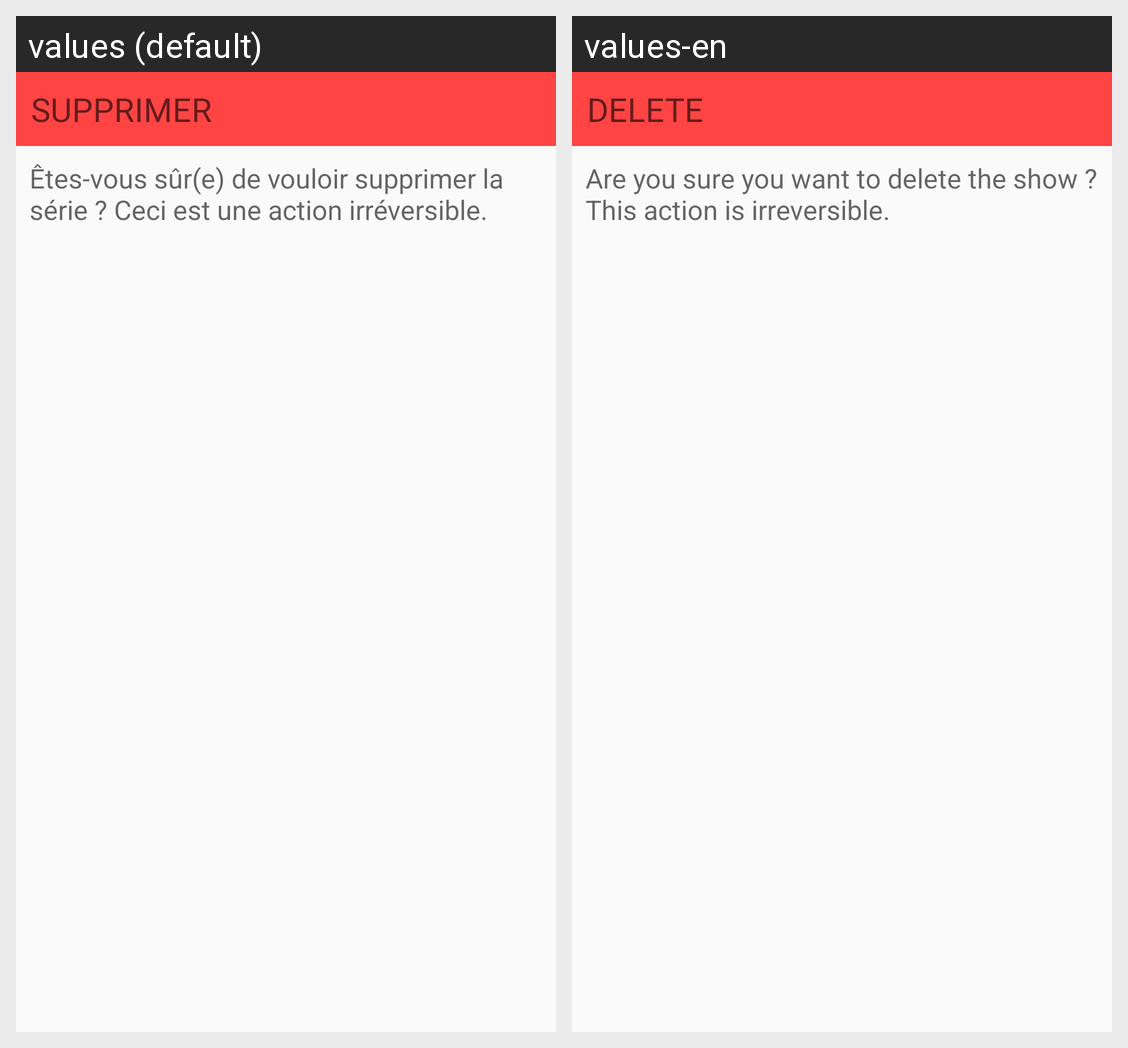

For this localized Android screen grid, give each drawn string resource with its value in every locale shown.
Android screen res/layout/activity_alert_delete.xml rendered under 2 locales, left to right: values (default), values-en. Device: Nexus 5 (rendered at 1080×1920; each locale shown at half size, 540×960, under a caption strip naming it); theme AppTheme.
Strings drawn on this screen, with the default value and each locale's value (text and hints the layout hard-codes, and strings that could not be matched under every locale, appear in the picture but are not listed):

alert_deletetitle
  values: SUPPRIMER
  values-en: DELETE

message_alert_delete_show
  values: Êtes-vous sûr(e) de vouloir supprimer la série ? Ceci est une action irréversible.
  values-en: Are you sure you want to delete the show ? This action is irreversible.
